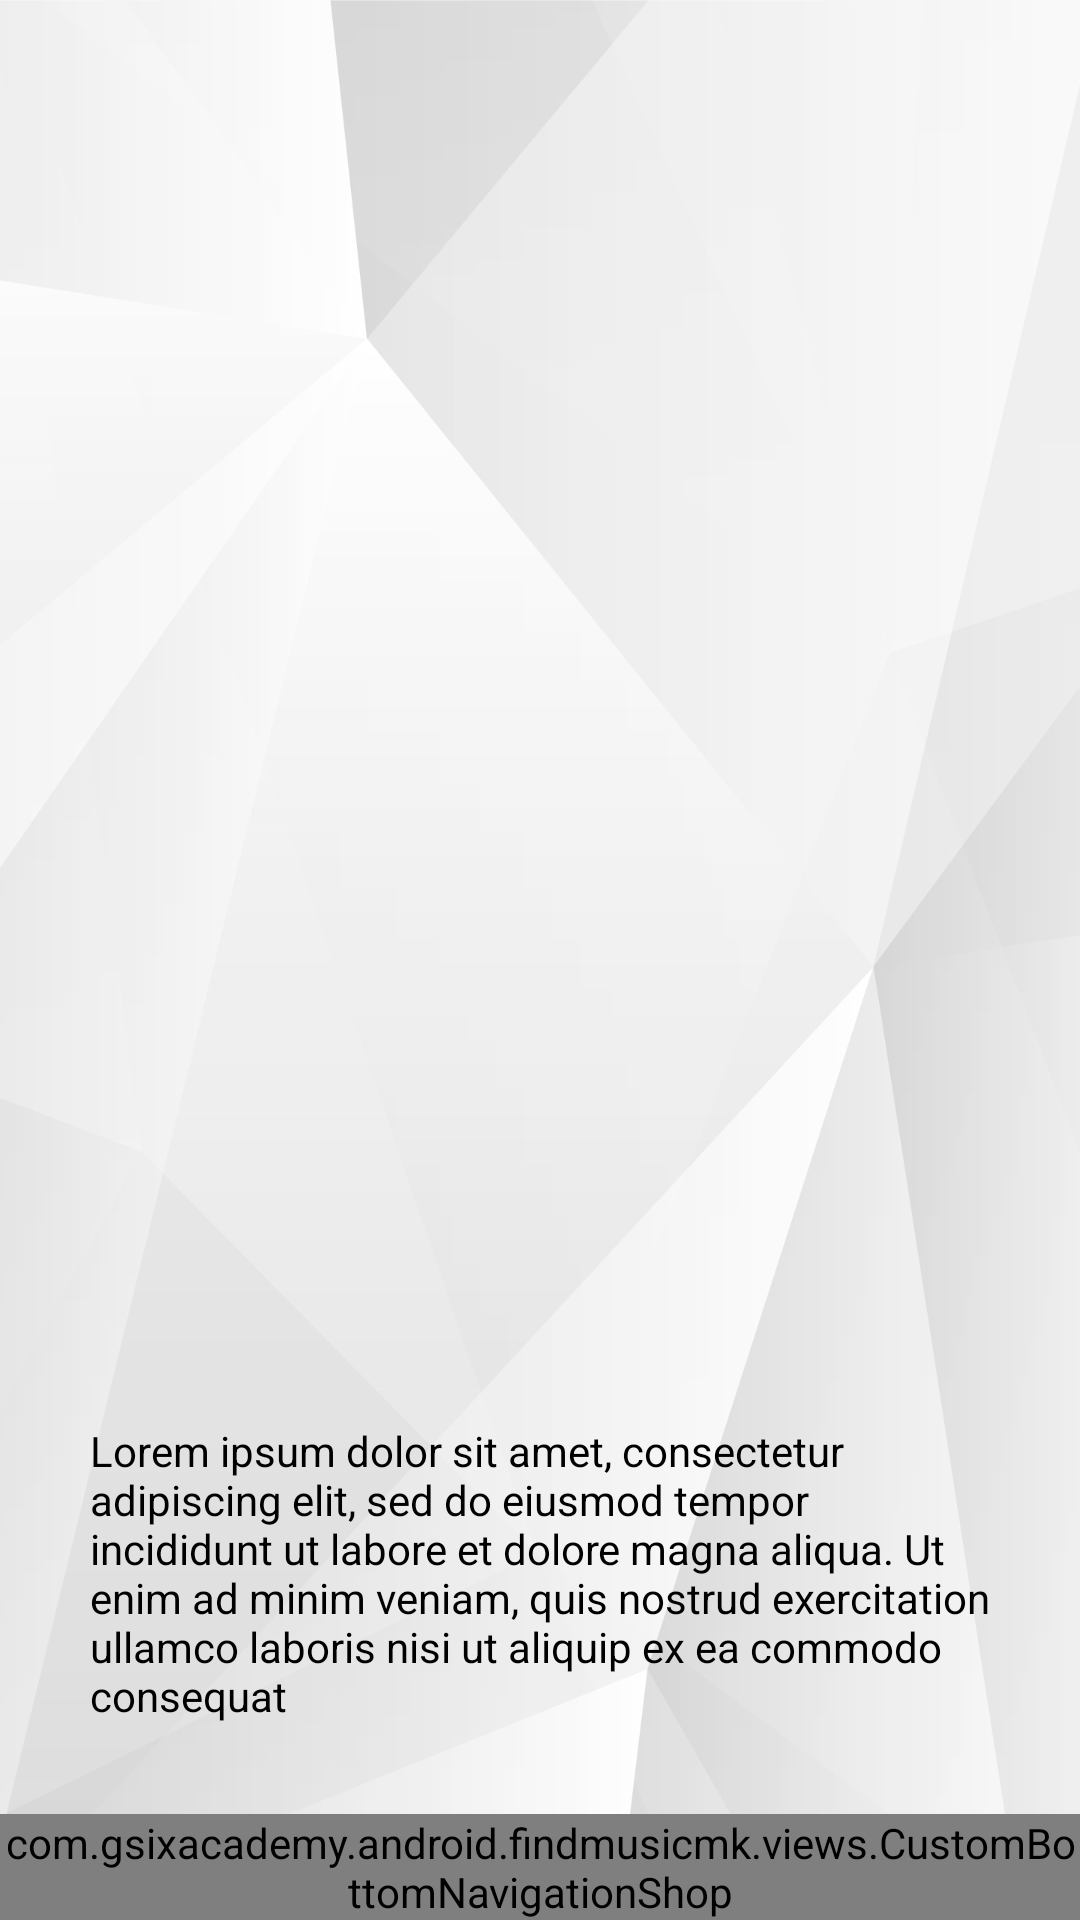

Layout XML and referenced resources for this Android screen:
<!-- AndroidManifest.xml: application theme AppTheme -->
<!-- res/layout/single_shop.xml -->
<?xml version="1.0" encoding="utf-8"?>
<androidx.constraintlayout.widget.ConstraintLayout xmlns:android="http://schemas.android.com/apk/res/android"
    xmlns:app="http://schemas.android.com/apk/res-auto"
    android:layout_width="match_parent"
    android:layout_height="match_parent"
    android:background="@drawable/pozadinasingleshops">


    <ImageView

        android:id="@+id/shop_iv"
        android:layout_width="match_parent"
        android:layout_height="250dp"
        android:layout_marginTop="30dp"
        android:padding="20dp"
        android:adjustViewBounds="true"

        app:layout_constraintTop_toTopOf="parent" />


    <TextView
        android:id="@+id/shop_about_tv"
        android:layout_width="match_parent"
        android:layout_height="0dp"
        android:layout_marginTop="20dp"
        android:ellipsize="marquee"
        android:gravity="bottom"
        android:padding="30dp"
        android:scrollbars="vertical"
        android:text="@string/shop_about_text"
        android:textColor="@android:color/black"
        app:layout_constraintBottom_toTopOf="@id/cityNavigationBottomView"
        app:layout_constraintTop_toBottomOf="@id/shop_iv" />


    <com.gsixacademy.android.findmusicmk.views.CustomBottomNavigationShop
        android:id="@+id/cityNavigationBottomView"
        android:layout_width="match_parent"
        android:layout_height="wrap_content"
        app:layout_constraintBottom_toBottomOf="parent"
        app:layout_constraintRight_toRightOf="parent"
        app:layout_constraintStart_toStartOf="parent" />


</androidx.constraintlayout.widget.ConstraintLayout>
<!-- resources referenced by this layout -->
<resources>
  <!-- drawable pozadinasingleshops: png bitmap (drawable, 92212 bytes) -->
  <string name="shop_about_text">Lorem ipsum dolor sit amet, consectetur adipiscing elit, sed do eiusmod tempor incididunt ut labore et dolore magna aliqua. Ut enim ad minim veniam, quis nostrud exercitation ullamco laboris nisi ut aliquip ex ea commodo consequat</string>
  <style name="AppTheme" parent="Theme.AppCompat.Light.NoActionBar">
          
          <item name="colorPrimary">@color/colorPrimary</item>
          <item name="colorPrimaryDark">@color/white</item>
          <item name="colorAccent">@color/colorAccent</item>
  
      </style>
  <color name="colorPrimary">#000</color>
  <color name="white">#ffff</color>
  <color name="colorAccent">#D28F58</color>
</resources>
